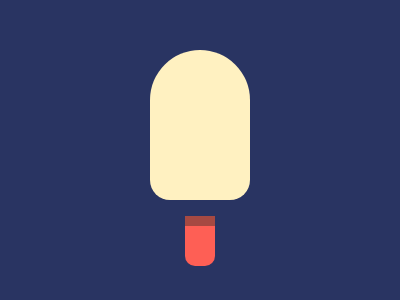

Write a web page that renders exactly this picture using CSS.

<p b><p a><p c>
<style>
  body{
    margin:0;
    width:100vw;
    height:100vh;
    position:relative;
    background:#293462;
  }
  [a] {
    width: 30px;
    height: 50px;
    background: #FE5F55;
    border-bottom-left-radius:10px;
    border-bottom-right-radius:10px;
    position:absolute;
    margin-top:0px;
    margin-left:185px;
  }
  [b]{
    width: 100px;
    height: 150px;
    background: #FFF1C1;
    border-bottom-left-radius:20px;
    border-bottom-right-radius:20px;
    border-top-left-radius:50px;
    border-top-right-radius:50px;
    margin-top:50px;
    margin-left:150px;
  }
  [c]{
    width:30px;
    height:10px;
    background:#A64942;
    margin-left:185px;
    margin-top:0px;
    position:absolute;
    z-index:1;
  }
</style>

<!-- OBJECTIVE -->
<!-- Write HTML/CSS in this editor and replicate the given target image in the least code possible. What you write here, renders as it is -->

<!-- SCORING -->
<!-- The score is calculated based on the number of characters you use (this comment included :P) and how close you replicate the image. Read the FAQS (https://cssbattle.dev/faqs) for more info. -->

<!-- IMPORTANT: remove the comments before submitting -->
